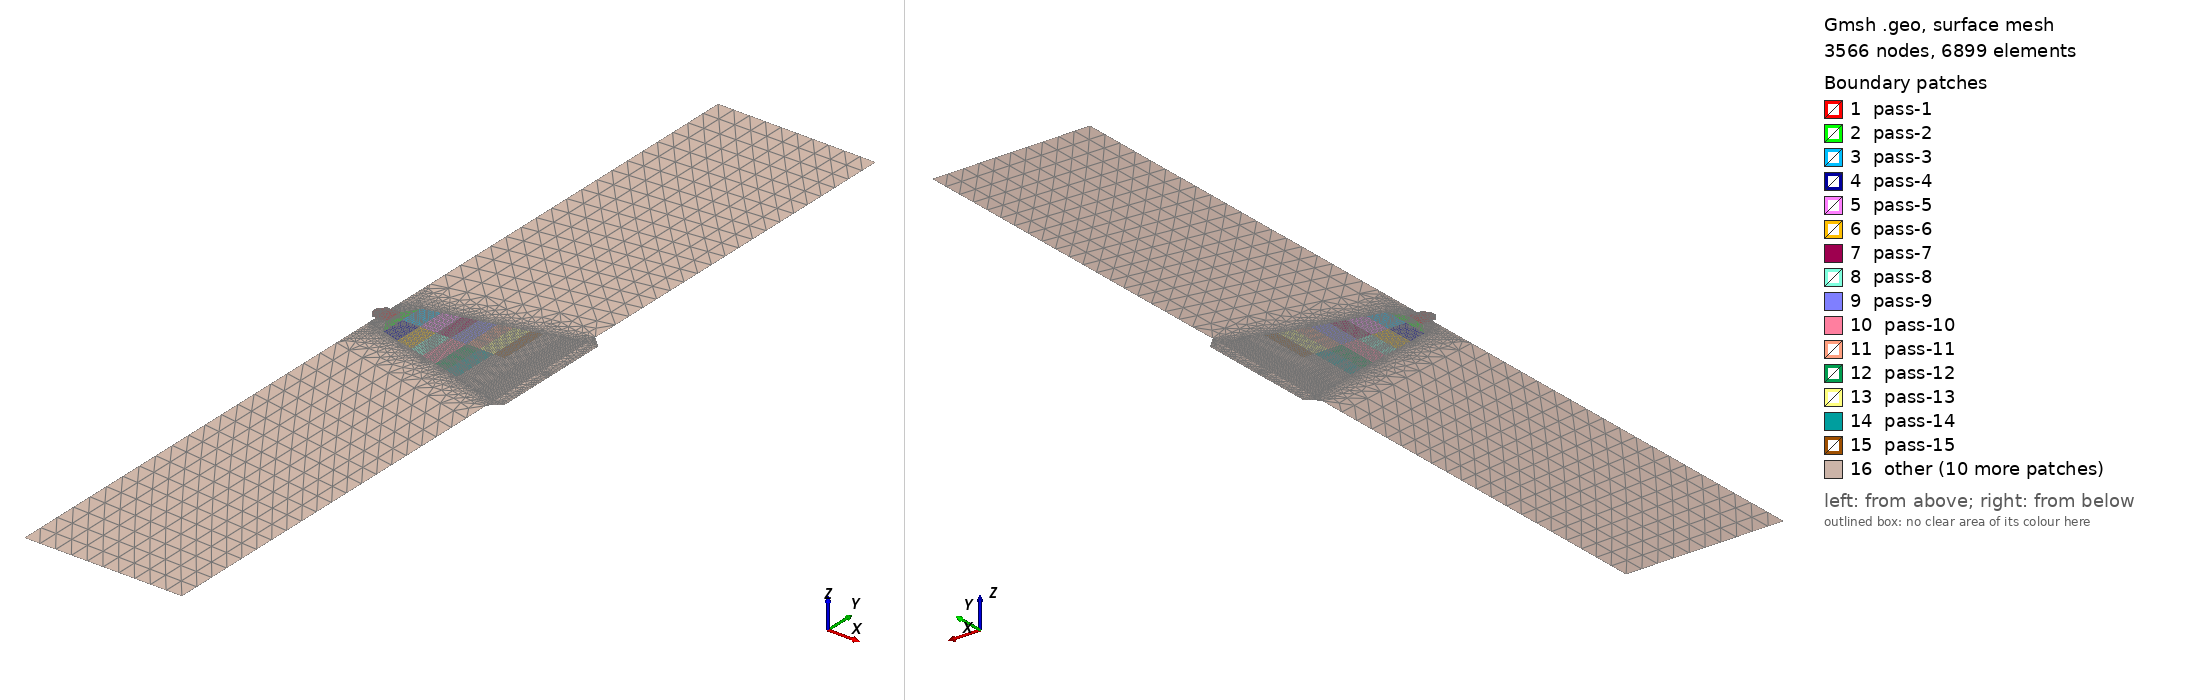

Gmsh geometry script, surface-meshed: 3566 nodes, 6899 surface elements. Boundary patches (legend numbers): 1 pass-1, 2 pass-2, 3 pass-3, 4 pass-4, 5 pass-5, 6 pass-6, 7 pass-7, 8 pass-8, 9 pass-9, 10 pass-10, 11 pass-11, 12 pass-12, 13 pass-13, 14 pass-14, 15 pass-15, 16 other. Left view from above one corner, right view from below the opposite corner. Legend entries are the model's physical surfaces. The drawing asked Gmsh for element sizes between 1% and 20% of the model's largest extent; the script's own settings can give other sizes.

=== geometry_xy_swapped.geo (drawn) ===

// Auto-generated symmetric shape
lc = 1e-2;
Point(1) = {0.0, 0.0, 0, lc};
Point(2) = {0.035, 0.0, 0, lc};
Point(3) = {0.0349285714285714, 0.0877551020408163, 0, lc};
Point(4) = {0.0349264950166113, 0.09030612244897962, 0, lc};
Point(5) = {0.0321583610188261, 0.09100982050865421, 0, lc};
Point(6) = {0.0300418050941306, 0.09154787838395673, 0, lc};
Point(7) = {0.0269479512735326, 0.09233437894072659, 0, lc};
Point(8) = {0.0245056755260243, 0.09295523931312438, 0, lc};
Point(9) = {0.0214120985603543, 0.09374166948953122, 0, lc};
Point(10) = {0.0184811738648947, 0.09448675120266269, 0, lc};
Point(11) = {0.0148992248062015, 0.09539733233944017, 0, lc};
Point(12) = {0.0118056478405315, 0.09618376251584701, 0, lc};
Point(13) = {0.0080607696566998, 0.0971357624962629, 0, lc};
Point(14) = {0.0041526854928017, 0.0981292517006802, 0, lc};
Point(15) = {0.0021965669988925, 0.101360544217687, 0, lc};
Point(16) = {-0.0008964562569213, 0.101360544217687, 0, lc};
Point(17) = {-0.0020372369878183, 0.102891156462585, 0, lc};
Point(18) = {-0.0020372369878183, 0.10408163265306121, 0, lc};
Point(19) = {-0.0008964562569213, 0.1056122448979592, 0, lc};
Point(20) = {0.0021965669988925, 0.1056122448979592, 0, lc};
Point(21) = {0.0041526854928017, 0.10884353741496601, 0, lc};
Point(22) = {0.0080607696566998, 0.1098370266193833, 0, lc};
Point(23) = {0.0118056478405315, 0.1107890265997992, 0, lc};
Point(24) = {0.0148992248062015, 0.11157545677620603, 0, lc};
Point(25) = {0.0184811738648947, 0.11248603791298352, 0, lc};
Point(26) = {0.0214120985603543, 0.11323111962611498, 0, lc};
Point(27) = {0.0245056755260243, 0.11401754980252182, 0, lc};
Point(28) = {0.0269479512735326, 0.11463841017491962, 0, lc};
Point(29) = {0.0300418050941306, 0.11542491073168948, 0, lc};
Point(30) = {0.0321583610188261, 0.115962968606992, 0, lc};
Point(31) = {0.0349264950166113, 0.11666666666666659, 0, lc};
Point(32) = {0.0349285714285714, 0.11921768707482991, 0, lc};
Point(33) = {0.035, 0.2, 0, lc};
Point(34) = {0.0, 0.2, 0, lc};
Point(35) = {0.0, 0.0, 0, lc};
Point(36) = {0.0, 0.101360544217687, 0, lc};
Point(37) = {0.0, 0.1056122448979592, 0, lc};
Point(38) = {0.0, 0.09, 0, lc};
Point(39) = {0.035, 0.082, 0, lc};
Point(40) = {0.0349264950166113, 0.1034863945578231, 0, lc};
Point(41) = {0.0321583610188261, 0.1034863945578231, 0, lc};
Point(42) = {0.0300418050941306, 0.1034863945578231, 0, lc};
Point(43) = {0.0269479512735326, 0.1034863945578231, 0, lc};
Point(44) = {0.0245056755260243, 0.1034863945578231, 0, lc};
Point(45) = {0.0214120985603543, 0.1034863945578231, 0, lc};
Point(46) = {0.0184811738648947, 0.1034863945578231, 0, lc};
Point(47) = {0.0148992248062015, 0.1034863945578231, 0, lc};
Point(48) = {0.0118056478405315, 0.1034863945578231, 0, lc};
Point(49) = {0.0080607696566998, 0.1034863945578231, 0, lc};
Point(50) = {0.0041526854928017, 0.1034863945578231, 0, lc};
Point(51) = {0.0, 0.09918492195582734, 0, lc};
Point(2000) = {0.037345078815609806, 0.09008875739644973, 0, lc};
Point(2001) = {0.037345078815609806, 0.1034863945578231, 0, lc};
Point(2002) = {0.037345078815609806, 0.11688403171, 0, lc};

offset = 36;
start = 52;
end = 62;

For i In {start:end - 1}
  Line Loop(i) = {i, offset + i - 1, offset + i, i + 1, i};
EndFor


Line(1) = {1, 2};
Line(2) = {2, 39};
Line(3) = {3, 4};
Line(4) = {4, 5};
Line(5) = {5, 6};
Line(6) = {6, 7};
Line(7) = {7, 8};
Line(8) = {8, 9};
Line(9) = {9, 10};
Line(10) = {10, 11};
Line(11) = {11, 12};
Line(12) = {12, 13};
Line(13) = {13, 14};
Line(14) = {14, 15};
Line(35) = {15, 36};
Line(15) = {36, 16};
Line(16) = {16, 17};
//Line(17) = {17, 18};
//Line(18) = {18, 19};
//Line(19) = {19, 37};
//Line(20) = {20, 21};
//Line(21) = {21, 22};
//Line(22) = {22, 23};
//Line(23) = {23, 24};
//Line(24) = {24, 25};
//Line(25) = {25, 26};
//Line(26) = {26, 27};
//Line(27) = {27, 28};
//Line(28) = {28, 29};
//Line(29) = {29, 30};
//Line(30) = {30, 31};
//Line(37) = {31, 4};
//Line(38) = {37, 20};
//Line(31) = {31, 32};
//Line(32) = {32, 33};
//Line(33) = {33, 34};
//Line(34) = {34, 37};
Line(39) = {39, 38};
Line(40) = {38, 1};
Line(41) = {39, 3};
Line(43) = {38, 39};


offset = 36;
start = 4;
end_ = 14;

lineID = 100;
loopID = 20;

lineID_right = 200;
loopID_right = 21;


For i In {start:end_ - 1}
  Line(lineID) = {i, offset + i};       // A
  Line(lineID + 1) = {offset + i, offset + i+1}; // B
  Line(lineID + 2) = {offset + i+1, i + 1};    // C
  Line(lineID + 3) = {i + 1, i};             // D

  Line(lineID_right) = {offset + i, offset + 2*start - i - 9};       // A
  Line(lineID_right + 1) = {offset + 2*start - i - 9, offset + 2*start - i - 10}; // B
  Line(lineID_right + 2) = {offset + 2*start - i - 10, offset + i + 1};    // C
  Line(lineID_right + 3) = {offset + i + 1, offset + i};             // D


  Line Loop(loopID+2) = {lineID, lineID + 1, lineID + 2, lineID + 3};
  Plane Surface(loopID+2) = {loopID+2};
  Transfinite Line{lineID, lineID + 1, lineID + 2, lineID + 3} = 10;
  Transfinite Surface{loopID+2};
  //Recombine Surface{loopID+2};

  Line Loop(loopID_right) = {lineID_right, lineID_right + 1, lineID_right + 2, lineID_right + 3};
  Plane Surface(loopID_right) = {loopID_right};
  Transfinite Line{lineID_right, lineID_right + 1, lineID_right + 2, lineID_right + 3} = 10;
  Transfinite Surface{loopID_right};
  //Recombine Surface{loopID_right};


  lineID += 4;
  loopID -= 2;
  lineID_right += 4;
  loopID_right -=2;
EndFor

// welding bottom part (1 and 2)
// (a)
Line(1001) = {21, 20};
Line(1002) = {20, 15};
Line(1003) = {15, 14};
Line Loop(1000) = {-138,-238,1001,1002,1003};
Plane Surface(2) ={1000};
Transfinite Line{1000,1001,1002,1003} = 10;
//Recombine Surface{2};


// (b)
Line(1004) = {20, 37};
Line(1005) = {37, 19};
Line(1006) = {19, 18};
Line(1007) = {18, 17};
Line(1008) = {17, 16};
Line(1009) = {16, 36};
Line(1010) = {36, 15};
Line(1011) = {15, 20};
Line Loop(1001) = {1004, 1005, 1006, 1007, 1008, 1009, 1010, 1011};
Plane Surface(1) ={1001};
Transfinite Line{1004, 1005, 1006, 1007, 1008, 1009, 1010, 1011,16,15} = 10;
//Recombine Surface{1};


// left trapezoid (big)
Line Loop(300) = {1, 2, 39,40};
Plane Surface(300) = {300};

Transfinite Line{1, 39} = 11;
Transfinite Line{2, 40} = 20;
Transfinite Surface{300};
//Recombine Surface{300};


// left trapezoid (small)
Line(44) = {14,51};
Line(45) = {51,38};
Line(46) = {4,51};
Line Loop(301) = {41, 3,4, 5, 6, 7, 8, 9, 10, 11, 12, 13,44, 45,43};
Plane Surface(301) = {301};
//Recombine Surface{301};
Transfinite Line{4, 5, 6, 7, 8, 9, 10, 11, 12, 13, 44,45} =10;
Transfinite Line{3} = 7;
Transfinite Line{43} =11;

// left smallest trapezoid
Line(47) = {36,51};
Line(48) = {51,14};
Line Loop(302) = {48,14,35,47};
Plane Surface(302) = {302};
//Recombine Surface{302};
Transfinite Line{48,14,35,47} =10;

// symmetric copy
ySym = -0.1034863945578231;

Symmetry {0, 1, 0, ySym} {
  Duplicata {
    Surface{301, 302}; // become surface 1012 and 1028
  }
}

Transfinite Line{1004,1001,1025,1032,1026} =10;
Transfinite Line{1025,237,233,229,225,221,217,213,209,205,201} =10;
Transfinite Line{1014} = 7;
Transfinite Line{1027} =11;


// Right trapezoid (big)
Line(50) = {2003, 33};
Line(51) = {33, 34};
Line(52) = {34, 2056};
Line Loop(303) = {1027,50,51,52};
Plane Surface(303) = {303};
Transfinite Line{1027,51} = 11;
Transfinite Line{50,52} = 20;
Transfinite Surface{303};
//Recombine Surface{303};

// default subdomain
Physical Surface("default") = {300,301, 302,303,1012,1028};


// top two subdomains
// (a) left
Line(2000) = {3, 2000};
Line(2001) = {2000, 2001};
Line(2002) = {2001, 40};
Line Loop(24) = {2000,2001,2002,-100,-3};
Plane Surface(24) = {24};
Transfinite Line{2000} = 8;
Transfinite Line{2001} = 17;
Transfinite Line{2002} = 8;
Transfinite Line{2003} = 10;
Transfinite Line{2004} = 7;
//Recombine Surface{24};

// (b) right
Line(2005) = {2001, 2002};
Line(2006) = {2002, 32};
Line Loop(23) = {2005,2006,1014,-200, -2002};
Plane Surface(23) = {23};
Transfinite Line{2006} = 8;
Transfinite Line{2005} = 17;
Transfinite Line{2008} = 10;
Transfinite Line{2007} = 7;
//Recombine Surface{24};



// Set the correct subdomain ID
For i In {1:24}
  Physical Surface(Sprintf("pass-%g", i)) = {i};
EndFor


// quad
//Mesh.RecombineAll = 1;

// triangle
Mesh.RecombineAll = 0;

Physical Line("bottom") = {40, 45, 47,1032,1026,52};
Physical Line("left") = {1};
Physical Line("right") = {51};

Physical Line("top") = {2, 41, 1013, 50, 3, 1014};

Physical Line("weld") = {4, 5, 6, 7, 8, 9, 10, 11, 12, 13, 14, 35, 1004, 1001, 237, 233, 229, 225, 221, 217, 213, 209, 205, 201};
Physical Line("weld_interior") = {1002,138,238,137,134,234,133,130,230,129,126,226,125,122,222,121,118,218,117,114,214,113,110,210,109,106,206,105,102,202,101,100,200,2002,2006,2005,2001,2000,15,16,1007,1006,1005};
